Photos from the image-classification dataset "mushroom_species_dataset" in the GitHub repository TaiE64/COMP0220-DeepLearning-Coursework-AI-Mushroom-Expert-Group013. Its 16 classes are: Amanita calyptroderma, Armillaria mellea, Armillaria tabescens, Artomyces pyxidatus, Bolbitius titubans, Boletus pallidus, Boletus rex-veris, Cantharellus californicus, Ganoderma tsugae, Leucoagaricus leucothites, Lycogala epidendrum, Trametes gibbosa, Trametes versicolor, Trichaptum biforme, Tylopilus felleus, Tylopilus rubrobrunneus.

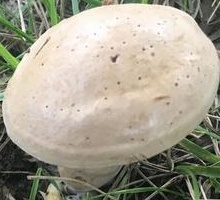
Label: Boletus pallidus

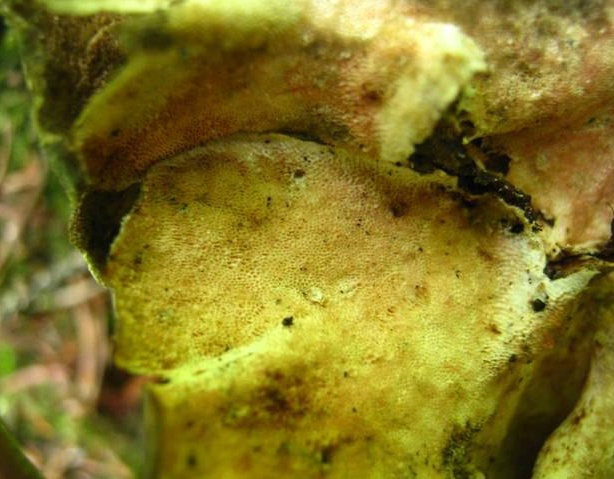
Label: Trametes versicolor

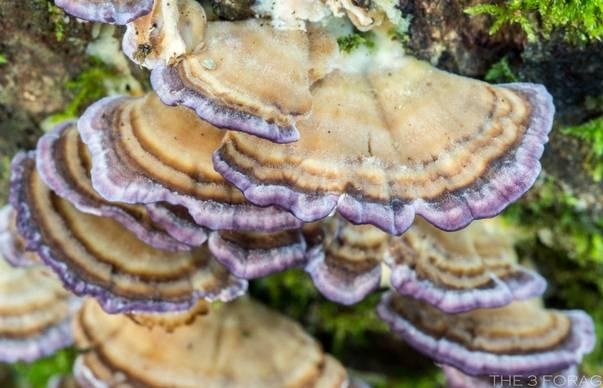
Label: Trichaptum biforme

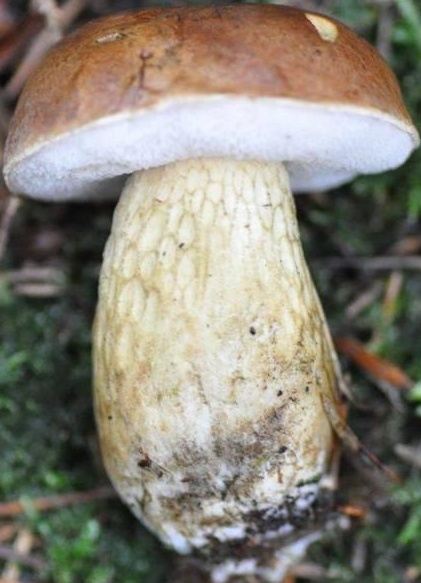
Label: Tylopilus felleus

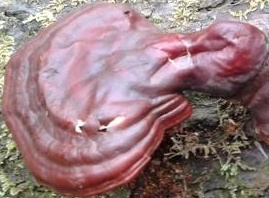
Label: Ganoderma tsugae

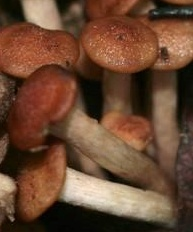
Label: Armillaria tabescens
